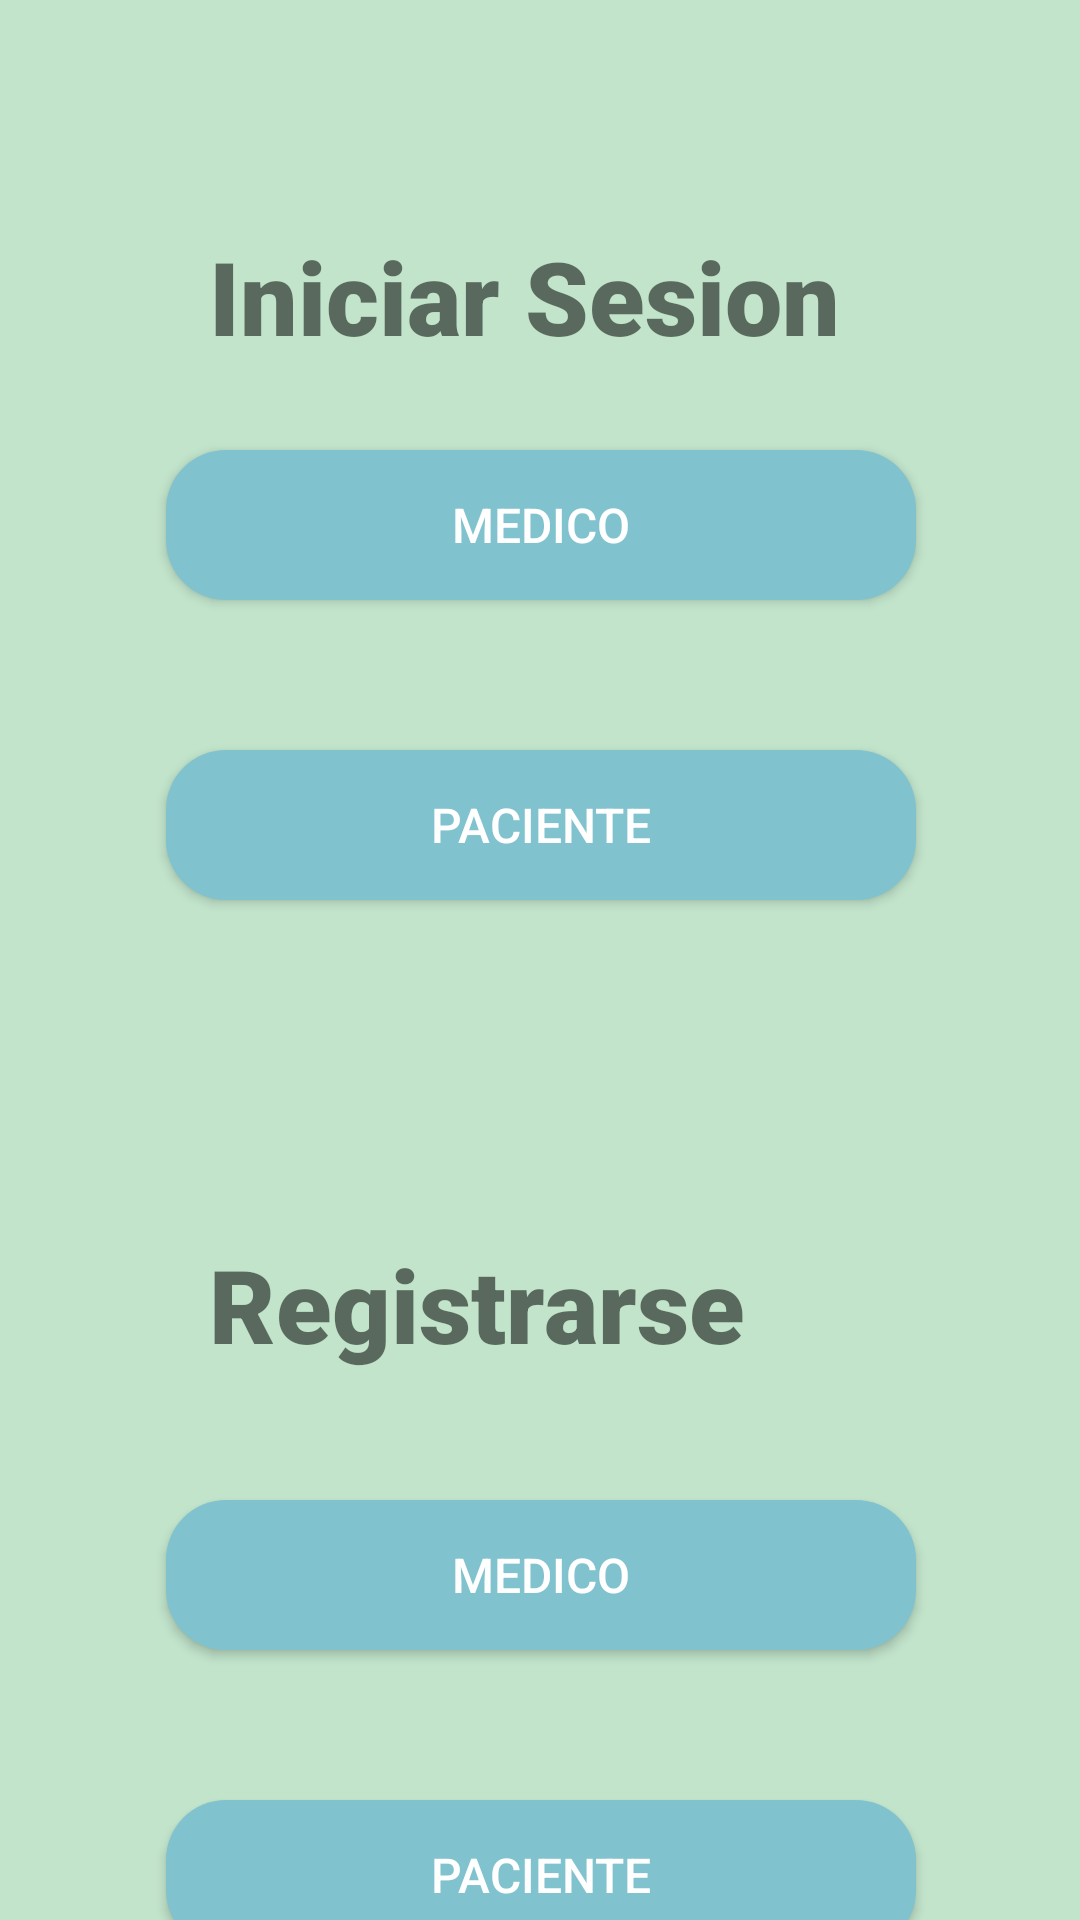

The Android layout XML behind this screen, and the referenced resources:
<!-- AndroidManifest.xml: application theme Theme.Prototipo -->
<!-- res/layout/activity_main.xml -->
<?xml version="1.0" encoding="utf-8"?>
<androidx.constraintlayout.widget.ConstraintLayout xmlns:android="http://schemas.android.com/apk/res/android"
    xmlns:app="http://schemas.android.com/apk/res-auto"
    xmlns:tools="http://schemas.android.com/tools"
    android:id="@+id/main"
    android:layout_width="match_parent"
    android:layout_height="match_parent"
    tools:context=".MainActivity"
    android:background="@color/Background">

    <TextView
        android:id="@+id/textView2"
        android:layout_width="221dp"
        android:layout_height="44dp"
        android:layout_marginTop="292dp"
        android:fontFamily="sans-serif-black"
        android:text="@string/register"
        android:textSize="34sp"
        app:layout_constraintEnd_toEndOf="@+id/textView"
        app:layout_constraintHorizontal_bias="1.0"
        app:layout_constraintStart_toStartOf="@+id/textView"
        app:layout_constraintTop_toBottomOf="@+id/textView" />

    <Button
        android:id="@+id/LogInMedico"
        style="@style/BtnStyle"
        android:layout_width="250dp"
        android:layout_height="50dp"
        android:layout_marginTop="150dp"
        android:text="@string/medic"
        app:layout_constraintEnd_toEndOf="parent"
        app:layout_constraintHorizontal_bias="0.503"
        app:layout_constraintStart_toStartOf="parent"
        app:layout_constraintTop_toTopOf="parent" />

    <Button
        android:id="@+id/LogInPaciente"
        style="@style/BtnStyle"
        android:layout_width="250dp"
        android:layout_height="50dp"
        android:layout_marginTop="50dp"
        android:text="@string/patient"
        app:layout_constraintEnd_toEndOf="@+id/LogInMedico"
        app:layout_constraintStart_toStartOf="@+id/LogInMedico"
        app:layout_constraintTop_toBottomOf="@+id/LogInMedico" />

    <Button
        android:id="@+id/SingInMedico"
        style="@style/BtnStyle"
        android:layout_width="250dp"
        android:layout_height="50dp"
        android:layout_marginTop="200dp"
        android:text="@string/medic"
        app:layout_constraintEnd_toEndOf="@+id/LogInPaciente"
        app:layout_constraintStart_toStartOf="@+id/LogInPaciente"
        app:layout_constraintTop_toBottomOf="@+id/LogInPaciente" />

    <Button
        android:id="@+id/SingInPaciente"
        style="@style/BtnStyle"
        android:layout_width="250dp"
        android:layout_height="50dp"
        android:layout_marginTop="50dp"
        android:text="@string/patient"
        app:layout_constraintEnd_toEndOf="@+id/SingInMedico"
        app:layout_constraintStart_toStartOf="@+id/SingInMedico"
        app:layout_constraintTop_toBottomOf="@+id/SingInMedico" />

    <TextView
        android:id="@+id/textView"
        android:layout_width="221dp"
        android:layout_height="44dp"
        android:layout_marginTop="76dp"
        android:fontFamily="sans-serif-black"
        android:text="@string/login"
        android:textSize="34sp"
        app:layout_constraintEnd_toEndOf="parent"
        app:layout_constraintStart_toStartOf="parent"
        app:layout_constraintTop_toTopOf="parent" />

</androidx.constraintlayout.widget.ConstraintLayout>
<!-- resources referenced by this layout -->
<resources>
  <color name="Background">#c2e4cb</color>
  <string name="login">Iniciar Sesion</string>
  <string name="medic">Medico</string>
  <string name="patient">Paciente</string>
  <string name="register">Registrarse</string>
  <style name="BtnStyle" parent="Widget.AppCompat.Button">
          <item name="android:background">@drawable/btn_background</item>
          <item name="android:textColor">@android:color/white</item>
          <item name="android:padding">12dp</item>
          <item name="android:buttonCornerRadius">5dp</item>
          <item name="android:textSize">16sp</item>
  
      </style>
  <style name="Theme.Prototipo" parent="Base.Theme.Prototipo" />
  <!-- drawable btn_background (drawable) -->
  <?xml version="1.0" encoding="utf-8"?>
  <shape xmlns:android="http://schemas.android.com/apk/res/android"
      android:shape="rectangle">
      <solid android:color="@color/Btn"/>
      <corners android:radius="20dp"/>
      <padding android:left="12dp"
          android:top="12dp"
          android:right="12dp"
          android:bottom="12dp"/>
  </shape>
  <style name="Base.Theme.Prototipo" parent="Theme.AppCompat.Light.NoActionBar">
          
          
      </style>
  <color name="Btn">#80C3CE</color>
</resources>
